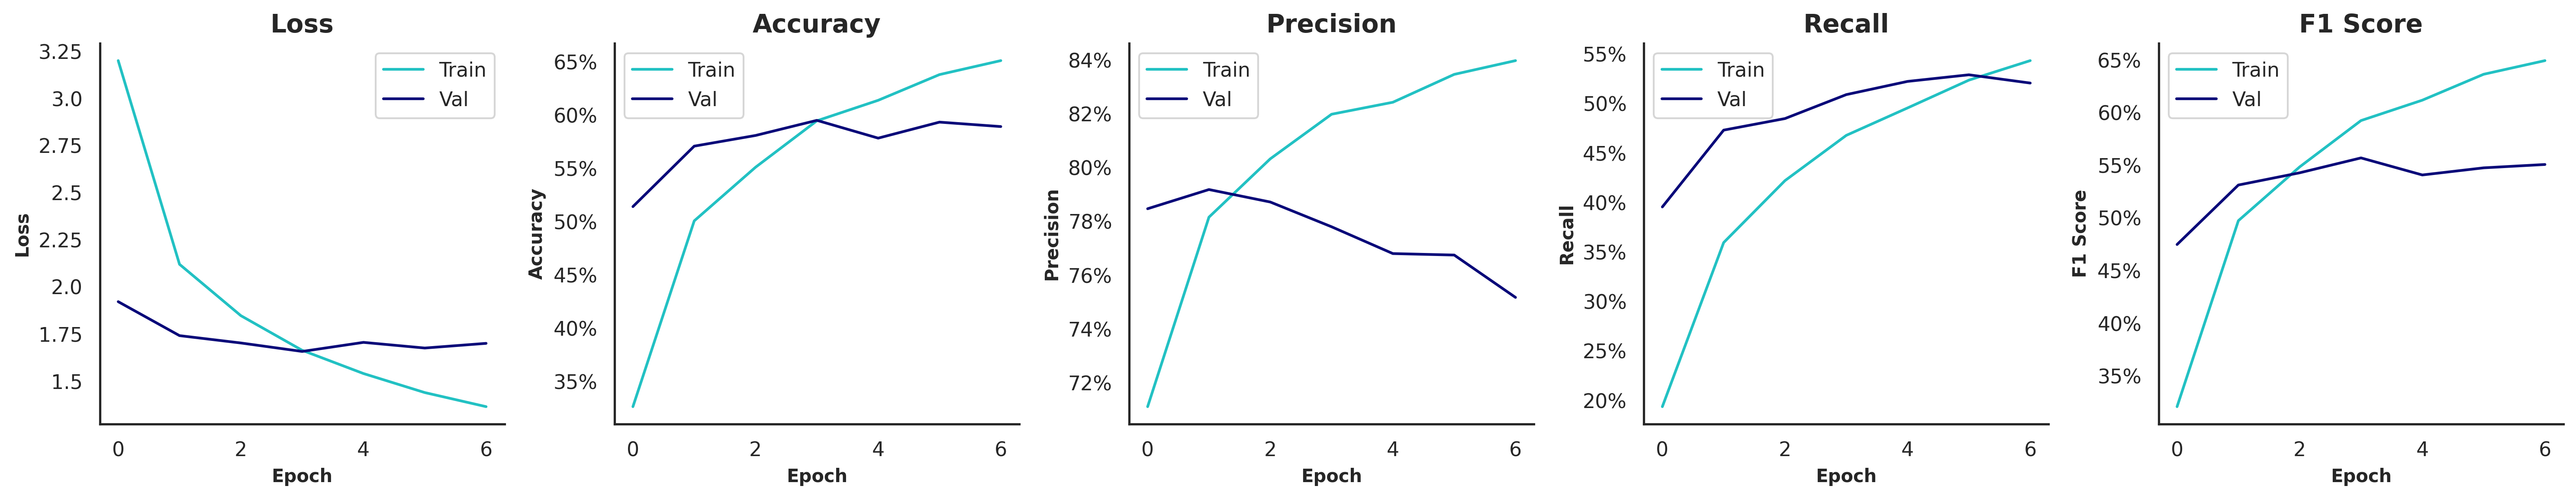

Values plotted in this chart, from the file beside it:
, , , Train, Train, Train, Train, Train, Validation, Validation, Validation, Validation, Validation, Test, Test, Test, Test, Test
, , Time of Execution, Accuracy, Precision, Recall, F1 Score, AUROC, Accuracy, Precision, Recall, F1 Score, AUROC, Accuracy, Precision, Recall, F1 Score, AUROC
Model, Variation, , , , , , , , , , , , , , , , 
ResNet152V2, SMOTE | Grayscale=F | Contrast=F | Satur…, 629.4, 0.6512, 0.8398, 0.5435, 0.6495, 0.9717, 0.5893, 0.7518, 0.5209, 0.5509, 0.947, 0.5963, 0.7352, 0.5279, 0.5665, 0.9479
